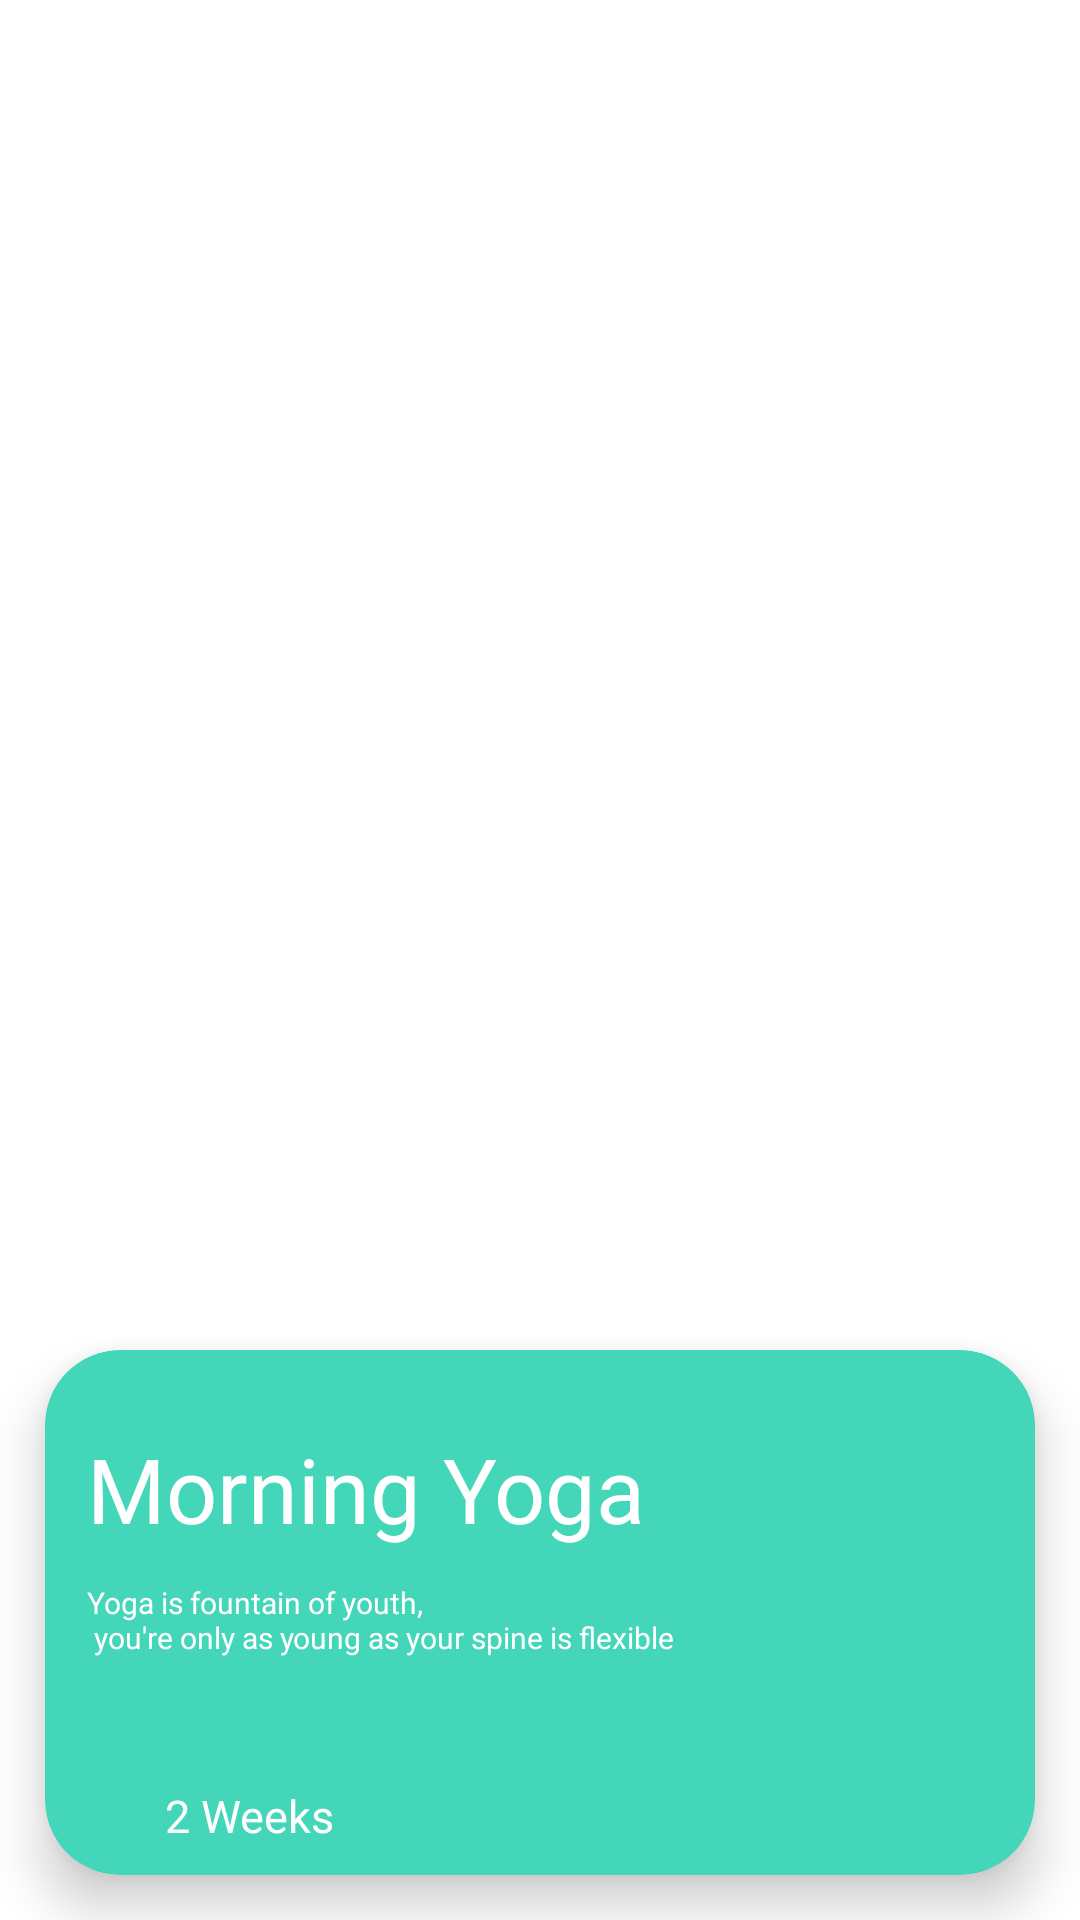

This screen was rendered from an Android layout file. Write that file and the resources it references.
<!-- AndroidManifest.xml: application theme Theme.DIGIYoga.noACtionBar -->
<!-- res/layout/yoga_workout_plan_recycler_layout.xml -->
<?xml version="1.0" encoding="utf-8"?>
<androidx.constraintlayout.widget.ConstraintLayout xmlns:android="http://schemas.android.com/apk/res/android"
    xmlns:app="http://schemas.android.com/apk/res-auto"
    android:layout_width="match_parent"
    android:layout_height="wrap_content">

    <androidx.cardview.widget.CardView
        android:id="@+id/cardView"
        android:layout_width="match_parent"
        android:layout_height="@dimen/_175sdp"
        android:layout_marginStart="@dimen/_15sdp"
        android:layout_marginEnd="@dimen/_15sdp"
        android:layout_marginBottom="@dimen/_15sdp"
        android:backgroundTint="#43d6b9"
        android:elevation="@dimen/_10sdp"
        android:outlineAmbientShadowColor="@color/black"
        android:outlineSpotShadowColor="@color/black"
        app:cardCornerRadius="25dp"
        app:cardElevation="@dimen/_10sdp"
        app:layout_constraintBottom_toBottomOf="parent"
        app:layout_constraintEnd_toEndOf="parent"
        app:layout_constraintStart_toStartOf="parent">

        <androidx.constraintlayout.widget.ConstraintLayout
            android:id="@+id/Custom_layout_constrain_layout"
            android:layout_width="match_parent"
            android:layout_height="match_parent"
            android:padding="@dimen/_10sdp"
            android:visibility="visible">

            <ImageView
                android:id="@+id/backgroundImg"
                android:layout_width="371dp"
                android:layout_height="225dp"
                android:layout_marginStart="13dp"
                android:layout_marginTop="12dp"
                android:layout_marginEnd="13dp"
                android:layout_marginBottom="12dp"
                app:layout_constraintBottom_toBottomOf="parent"
                app:layout_constraintEnd_toEndOf="parent"
                app:layout_constraintStart_toStartOf="parent"
                app:layout_constraintTop_toTopOf="parent" />

            <TextView
                android:id="@+id/yoga_plan_description"
                android:layout_width="wrap_content"
                android:layout_height="wrap_content"
                android:layout_marginTop="11dp"
                android:fontFamily="@font/alegreya_medium"

                android:gravity="center_vertical"
                android:text="@string/splash_screen_quote"
                android:textColor="#fff"
                android:textSize="@dimen/_10sdp"
                android:visibility="visible"
                app:layout_constraintEnd_toEndOf="parent"
                app:layout_constraintHorizontal_bias="0.035"
                app:layout_constraintStart_toStartOf="parent"
                app:layout_constraintTop_toBottomOf="@+id/yoga_plan_name" />

            <TextView
                android:id="@+id/yoga_plan_name"
                android:layout_width="wrap_content"
                android:layout_height="wrap_content"
                android:layout_marginTop="16dp"
                android:fontFamily="@font/alegreya_medium"
                android:gravity="center"
                android:text="Morning Yoga"
                android:textColor="#fff"
                android:textSize="@dimen/_30sdp"
                android:visibility="visible"
                app:layout_constraintEnd_toEndOf="parent"
                app:layout_constraintHorizontal_bias="0.033"
                app:layout_constraintStart_toStartOf="parent"
                app:layout_constraintTop_toTopOf="parent" />

            <LinearLayout
                android:id="@+id/linearLayout3"
                android:layout_width="match_parent"
                android:layout_height="wrap_content"
                android:orientation="horizontal"
                app:layout_constraintBottom_toBottomOf="parent"
                app:layout_constraintStart_toStartOf="parent">


                <ImageView
                    android:id="@+id/imageView2"
                    android:layout_width="@dimen/_20sdp"
                    android:layout_height="@dimen/_20sdp"
                    android:layout_gravity="start"
                    android:layout_marginEnd="@dimen/_10sdp"
                    app:srcCompat="@drawable/duration_icon" />

                <TextView
                    android:id="@+id/yoga_plan_duration"
                    android:layout_width="wrap_content"
                    android:layout_height="@dimen/_20sdp"
                    android:fontFamily="@font/alegreya_medium"
                    android:gravity="center_vertical"
                    android:text="2 Weeks"
                    android:textColor="#fff"
                    android:textSize="@dimen/_15sdp"
                    android:visibility="visible"
                    app:layout_constraintEnd_toEndOf="parent"
                    app:layout_constraintHorizontal_bias="0.035"
                    app:layout_constraintStart_toStartOf="parent"
                    app:layout_constraintTop_toBottomOf="@+id/yoga_plan_name" />

            </LinearLayout>

        </androidx.constraintlayout.widget.ConstraintLayout>

    </androidx.cardview.widget.CardView>

</androidx.constraintlayout.widget.ConstraintLayout>
<!-- resources referenced by this layout -->
<resources>
  <color name="black">#FF000000</color>
  <dimen name="_10sdp">10dp</dimen>
  <dimen name="_15sdp">15dp</dimen>
  <dimen name="_175sdp">175dp</dimen>
  <dimen name="_20sdp">20dp</dimen>
  <dimen name="_30sdp">30dp</dimen>
  <string name="splash_screen_quote">
          Yoga is fountain of youth,\n you\'re only as young as your spine is flexible"
      </string>
  
  
      //facebook integration data
  <style name="Theme.DIGIYoga.noACtionBar" parent="Theme.MaterialComponents.DayNight.NoActionBar">
          
          <item name="colorPrimary">@color/colorPrimary</item>
          <item name="colorPrimaryVariant">@color/colorPrimaryVariant</item>
          <item name="colorOnPrimary">@color/white</item>
          
          <item name="colorSecondary">@color/white</item>
          <item name="colorSecondaryVariant">@color/white</item>
          <item name="colorOnSecondary">#CFBEBE</item>
          
          <item name="android:statusBarColor">@color/statusBarColor</item>
          
      </style>
  
  
      //figma styles
  <color name="colorPrimary">#39EDC9</color>
  <color name="colorPrimaryVariant">#246C5E</color>
  <color name="white">#FFFFFFFF</color>
  
  
      //new theme colour
  <color name="statusBarColor">#046E5C</color>
</resources>
